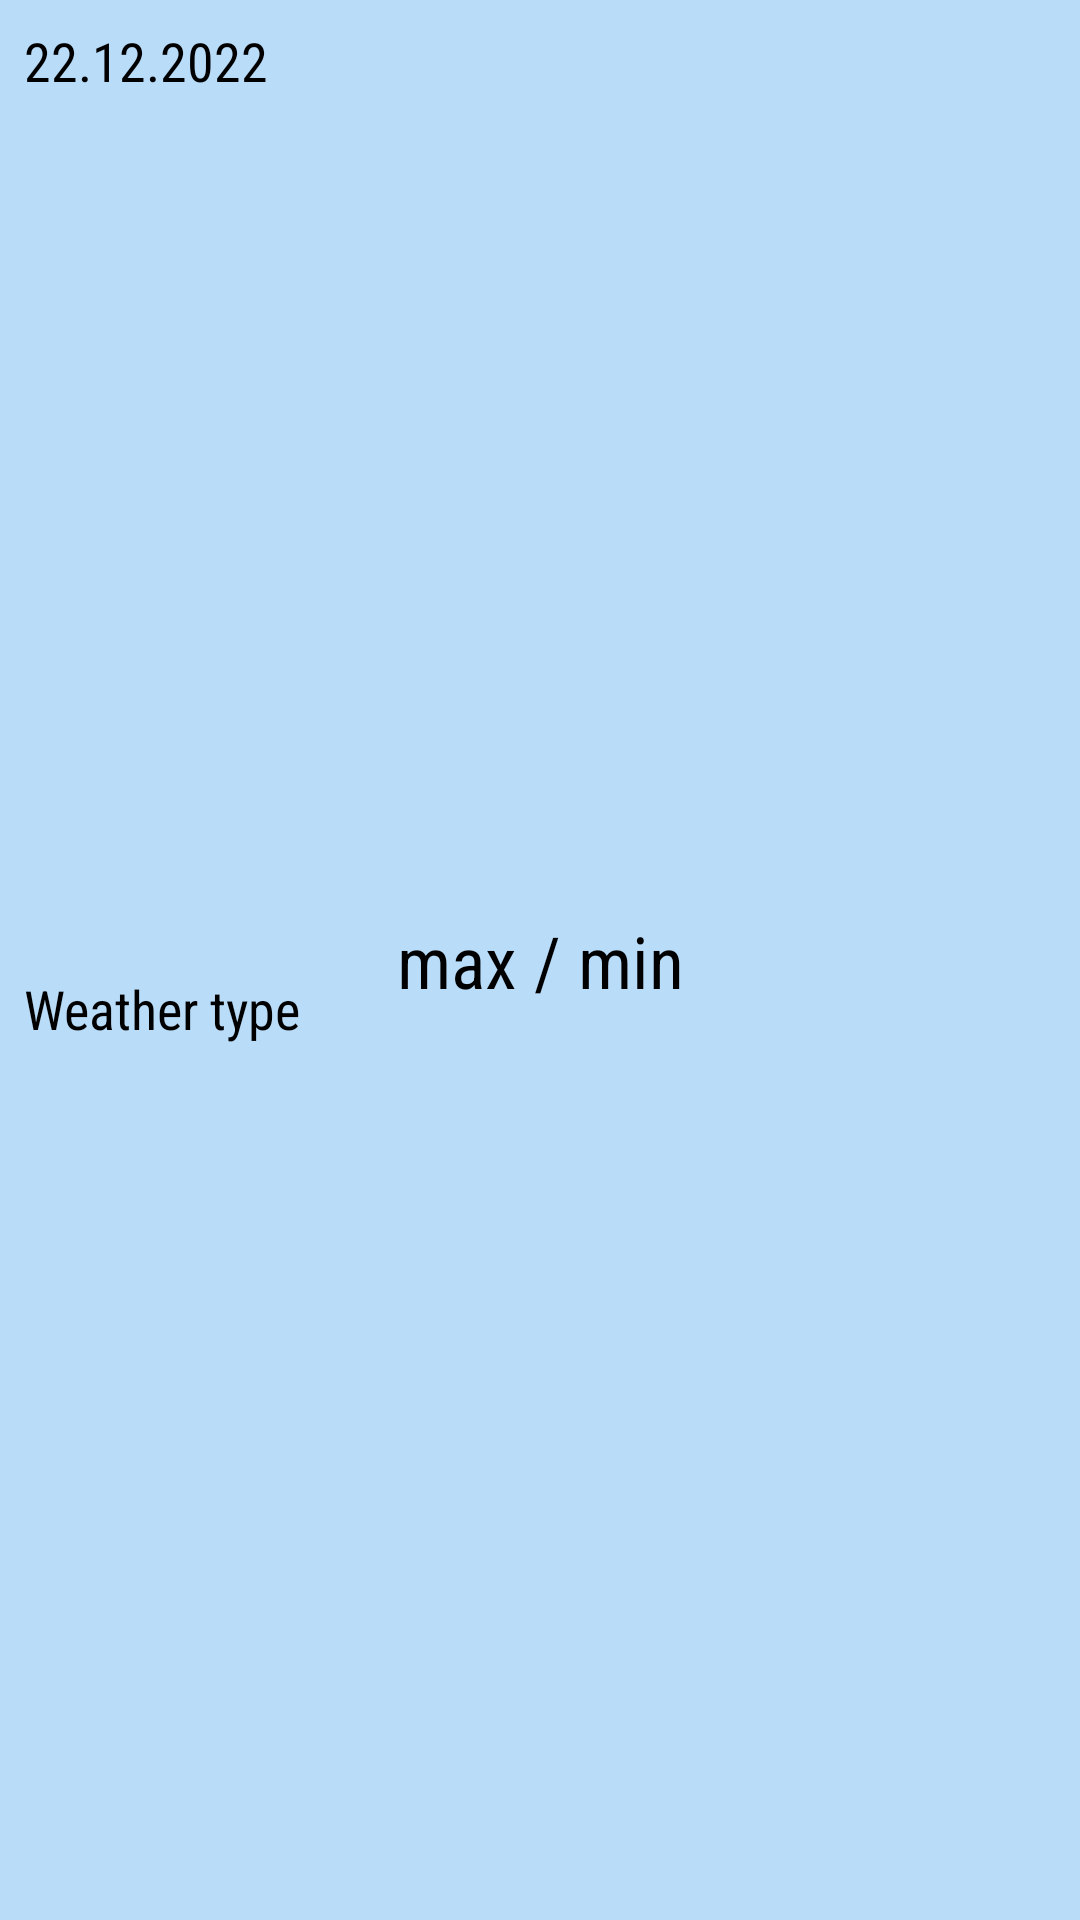

Reconstruct the res/layout file that produces this screen, plus the resources it refers to.
<!-- AndroidManifest.xml: application theme Theme.Weather -->
<!-- res/layout/weather_item.xml -->
<?xml version="1.0" encoding="utf-8"?>
<androidx.constraintlayout.widget.ConstraintLayout xmlns:android="http://schemas.android.com/apk/res/android"
    xmlns:app="http://schemas.android.com/apk/res-auto"
    android:layout_width="match_parent"
    android:layout_height="wrap_content"
    android:layout_marginStart="4dp"
    android:layout_marginTop="4dp"
    android:layout_marginEnd="4dp"
    android:background="@color/blue">

    <TextView
        android:id="@+id/list_item_weather_date"
        android:layout_width="wrap_content"
        android:layout_height="wrap_content"
        android:layout_marginStart="8dp"
        android:layout_marginTop="8dp"
        android:fontFamily="sans-serif-condensed"
        android:text="22.12.2022"
        android:textColor="@color/black"
        android:textSize="18sp"
        app:layout_constraintStart_toStartOf="parent"
        app:layout_constraintTop_toTopOf="parent" />

    <TextView
        android:id="@+id/list_item_weather_type"
        android:layout_width="wrap_content"
        android:layout_height="wrap_content"
        android:layout_marginTop="8dp"
        android:layout_marginBottom="8dp"
        android:fontFamily="sans-serif-condensed"
        android:text="Weather type"
        android:textColor="@color/black"
        android:textSize="18sp"
        app:layout_constraintBottom_toBottomOf="parent"
        app:layout_constraintStart_toStartOf="@id/list_item_weather_date"
        app:layout_constraintTop_toBottomOf="@id/list_item_weather_date" />

    <ImageView
        android:id="@+id/list_item_weather_image"
        android:layout_width="50dp"
        android:layout_height="50dp"
        android:layout_marginTop="8dp"
        android:layout_marginEnd="8dp"
        android:layout_marginBottom="8dp"
        android:contentDescription="TODO"
        android:src="@drawable/ic_error"
        app:layout_constraintBottom_toBottomOf="parent"
        app:layout_constraintEnd_toEndOf="parent"
        app:layout_constraintTop_toTopOf="parent" />

    <TextView
        android:id="@+id/list_item_weather_temperature"
        android:layout_width="wrap_content"
        android:layout_height="wrap_content"
        android:fontFamily="sans-serif-condensed"

        android:text="max / min"
        android:textColor="@color/black"
        android:textSize="24sp"
        app:layout_constraintBottom_toBottomOf="parent"
        app:layout_constraintEnd_toEndOf="parent"
        app:layout_constraintStart_toStartOf="parent"
        app:layout_constraintTop_toTopOf="parent" />

</androidx.constraintlayout.widget.ConstraintLayout>
<!-- resources referenced by this layout -->
<resources>
  <color name="black">#FF000000</color>
  <color name="blue">#4D2196F3</color>
  <style name="Theme.Weather" parent="Theme.AppCompat.Light">
          
          <item name="colorPrimary">@color/purple_500</item>
          <item name="colorPrimaryVariant">@color/purple_700</item>
          <item name="colorOnPrimary">#000000</item>
          
          <item name="colorSecondary">@color/teal_200</item>
          <item name="colorSecondaryVariant">@color/teal_700</item>
          <item name="colorOnSecondary">@color/black</item>
          
          <item name="android:statusBarColor" tools:targetApi="l">?attr/colorPrimaryVariant</item>
          
          <item name="windowNoTitle">true</item>
          <item name="android:windowFullscreen">true</item>
      </style>
  <color name="purple_500">#FF6200EE</color>
  <color name="purple_700">#1A3700B3</color>
  <color name="teal_200">#FF03DAC5</color>
  <color name="teal_700">#FF018786</color>
</resources>
